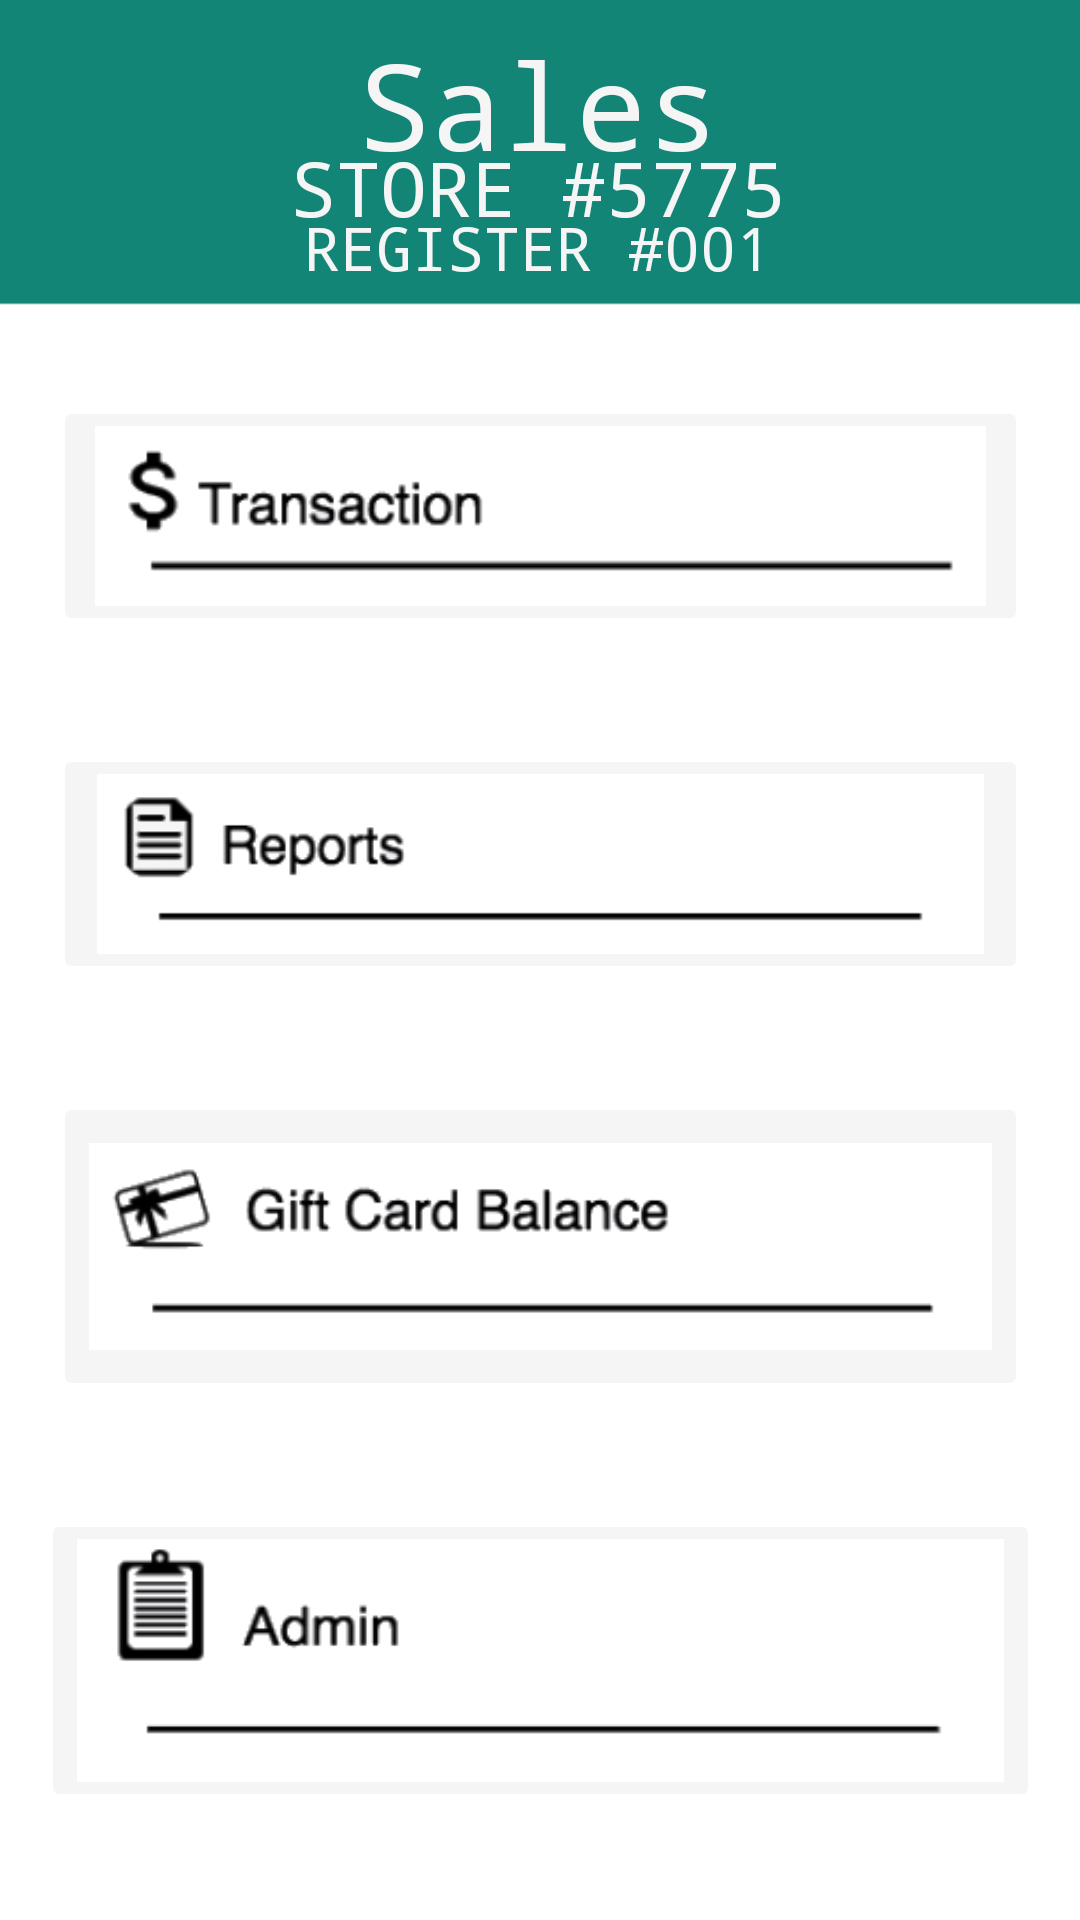

This screen was rendered from an Android layout file. Write that file and the resources it references.
<!-- AndroidManifest.xml: application theme AppTheme -->
<!-- res/layout/activity_sales.xml -->
<?xml version="1.0" encoding="utf-8"?>
<android.support.constraint.ConstraintLayout xmlns:android="http://schemas.android.com/apk/res/android"
    xmlns:app="http://schemas.android.com/apk/res-auto"
    xmlns:tools="http://schemas.android.com/tools"
    android:layout_width="match_parent"
    android:layout_height="match_parent"
    android:background="@drawable/background"
    tools:context=".MainMenu.SalesActivity">

    <TextView
        android:id="@+id/sales"
        android:layout_width="wrap_content"
        android:layout_height="wrap_content"
        android:layout_marginStart="8dp"
        android:layout_marginTop="8dp"
        android:layout_marginEnd="8dp"
        android:layout_marginBottom="8dp"
        android:fontFamily="monospace"
        android:lineSpacingExtra="36sp"
        android:text="@string/sales"
        android:textAllCaps="false"
        android:textColor="@color/white"
        android:textSize="40sp"
        app:layout_constraintBottom_toBottomOf="parent"
        app:layout_constraintEnd_toEndOf="parent"
        app:layout_constraintHorizontal_bias="0.498"
        app:layout_constraintStart_toStartOf="parent"
        app:layout_constraintTop_toTopOf="parent"
        app:layout_constraintVertical_bias="0.0" />

    <TextView
        android:id="@+id/storeNumber"
        android:layout_width="wrap_content"
        android:layout_height="wrap_content"
        android:layout_marginStart="8dp"
        android:layout_marginTop="8dp"
        android:layout_marginEnd="8dp"
        android:layout_marginBottom="8dp"
        android:fontFamily="monospace"
        android:lineSpacingExtra="36sp"
        android:text="@string/storeNumber"
        android:textAllCaps="true"
        android:textColor="@color/white"
        android:textSize="25sp"
        app:layout_constraintBottom_toBottomOf="parent"
        app:layout_constraintEnd_toEndOf="parent"
        app:layout_constraintHorizontal_bias="0.497"
        app:layout_constraintStart_toStartOf="parent"
        app:layout_constraintTop_toTopOf="parent"
        app:layout_constraintVertical_bias="0.064" />

    <TextView
        android:id="@+id/registerNumber"
        android:layout_width="wrap_content"
        android:layout_height="wrap_content"
        android:layout_marginStart="8dp"
        android:layout_marginTop="8dp"
        android:layout_marginEnd="8dp"
        android:layout_marginBottom="8dp"
        android:fontFamily="monospace"
        android:lineSpacingExtra="36sp"
        android:text="@string/registerNumber"
        android:textAllCaps="true"
        android:textColor="@color/white"
        android:textSize="20sp"
        app:layout_constraintBottom_toBottomOf="parent"
        app:layout_constraintEnd_toEndOf="parent"
        app:layout_constraintHorizontal_bias="0.497"
        app:layout_constraintStart_toStartOf="parent"
        app:layout_constraintTop_toTopOf="parent"
        app:layout_constraintVertical_bias="0.102" />

    <ImageButton
        android:id="@+id/admin"
        android:layout_width="333dp"
        android:layout_height="101dp"
        android:backgroundTint="@color/white"
        android:scaleType="fitXY"
        app:layout_constraintBottom_toBottomOf="parent"
        app:layout_constraintEnd_toEndOf="parent"
        app:layout_constraintHorizontal_bias="0.5"
        app:layout_constraintStart_toStartOf="parent"
        app:layout_constraintTop_toBottomOf="@+id/giftCardBalance"
        app:srcCompat="@drawable/admin" />

    <ImageButton
        android:id="@+id/reports"
        android:layout_width="325dp"
        android:layout_height="80dp"
        android:backgroundTint="@color/white"
        android:scaleType="fitCenter"
        app:layout_constraintBottom_toTopOf="@+id/giftCardBalance"
        app:layout_constraintEnd_toEndOf="parent"
        app:layout_constraintHorizontal_bias="0.5"
        app:layout_constraintStart_toStartOf="parent"
        app:layout_constraintTop_toBottomOf="@+id/transaction"
        app:srcCompat="@drawable/reports" />

    <ImageButton
        android:id="@+id/giftCardBalance"
        android:layout_width="325dp"
        android:layout_height="103dp"
        android:backgroundTint="@color/white"
        android:scaleType="fitCenter"
        app:layout_constraintBottom_toTopOf="@+id/admin"
        app:layout_constraintEnd_toEndOf="parent"
        app:layout_constraintHorizontal_bias="0.5"
        app:layout_constraintStart_toStartOf="parent"
        app:layout_constraintTop_toBottomOf="@+id/reports"
        app:srcCompat="@drawable/giftcardbalance" />

    <ImageButton
        android:id="@+id/transaction"
        android:layout_width="325dp"
        android:layout_height="80dp"
        android:backgroundTint="@color/white"
        android:scaleType="fitCenter"
        app:layout_constraintBottom_toTopOf="@+id/reports"
        app:layout_constraintEnd_toEndOf="parent"
        app:layout_constraintHorizontal_bias="0.5"
        app:layout_constraintStart_toStartOf="parent"
        app:layout_constraintTop_toBottomOf="@+id/registerNumber"
        app:srcCompat="@drawable/transaction" />

</android.support.constraint.ConstraintLayout>
<!-- resources referenced by this layout -->
<resources>
  <color name="white">#F5F5F5</color>
  <!-- drawable admin: png bitmap (drawable, 13714 bytes) -->
  <!-- drawable background: png bitmap (drawable, 15344 bytes) -->
  <!-- drawable giftcardbalance: png bitmap (drawable, 19009 bytes) -->
  <!-- drawable reports: png bitmap (drawable, 14396 bytes) -->
  <!-- drawable transaction: png bitmap (drawable, 15131 bytes) -->
  <string name="registerNumber">Register #001</string>
  <string name="sales">Sales</string>
  <string name="storeNumber">Store #5775</string>
  <style name="AppTheme" parent="Theme.AppCompat.Light.NoActionBar">
          
          <item name="android:windowDisablePreview">true</item>
          <item name="windowActionBar">false</item>
          <item name="android:textColorPrimary">@android:color/white</item>
          <item name="android:textColorSecondary">@android:color/white</item>
          <item name="actionMenuTextColor">@android:color/white</item>
          <item name="android:windowNoTitle">true</item>
          <item name="colorPrimary">@color/colorPrimary</item>
          <item name="colorPrimaryDark">@color/colorPrimaryDark</item>
          <item name="colorAccent">@color/colorAccent</item>
      </style>
  <color name="colorPrimary">#008577</color>
  <color name="colorPrimaryDark">#00574B</color>
  <color name="colorAccent">#D81B60</color>
</resources>
